2-way image classification set "cats_and_dogs" from GitHub (haotangphuoc/data-science-project); label vocabulary: cats, dogs.

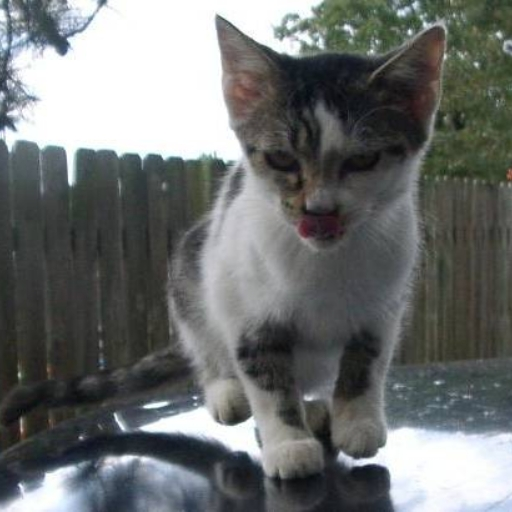
Label: cats

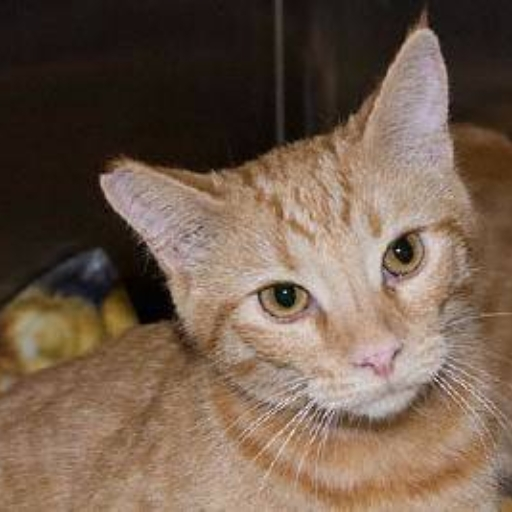
Label: cats

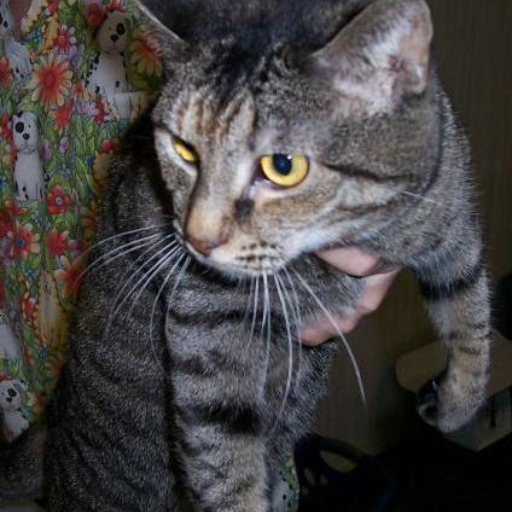
Label: cats

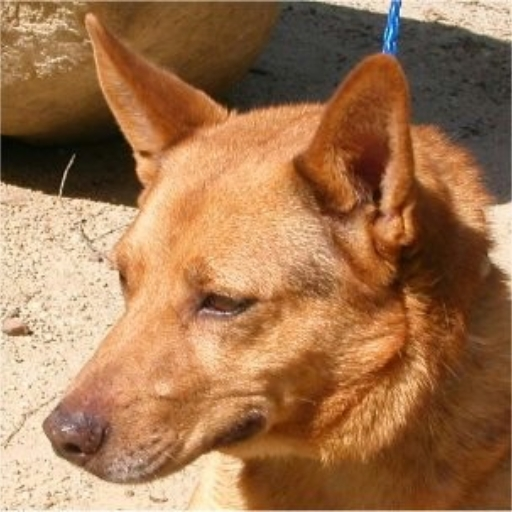
Label: dogs

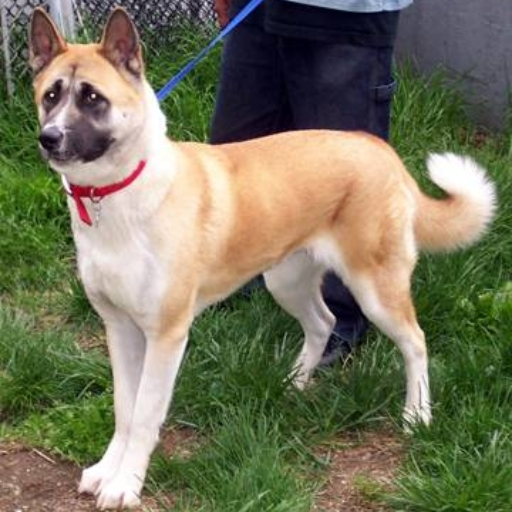
Label: dogs

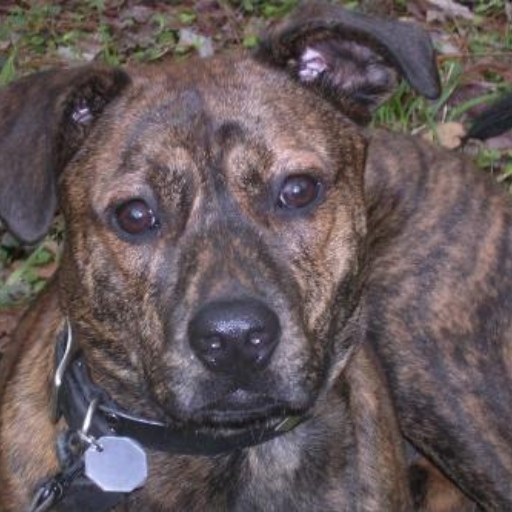
Label: dogs
